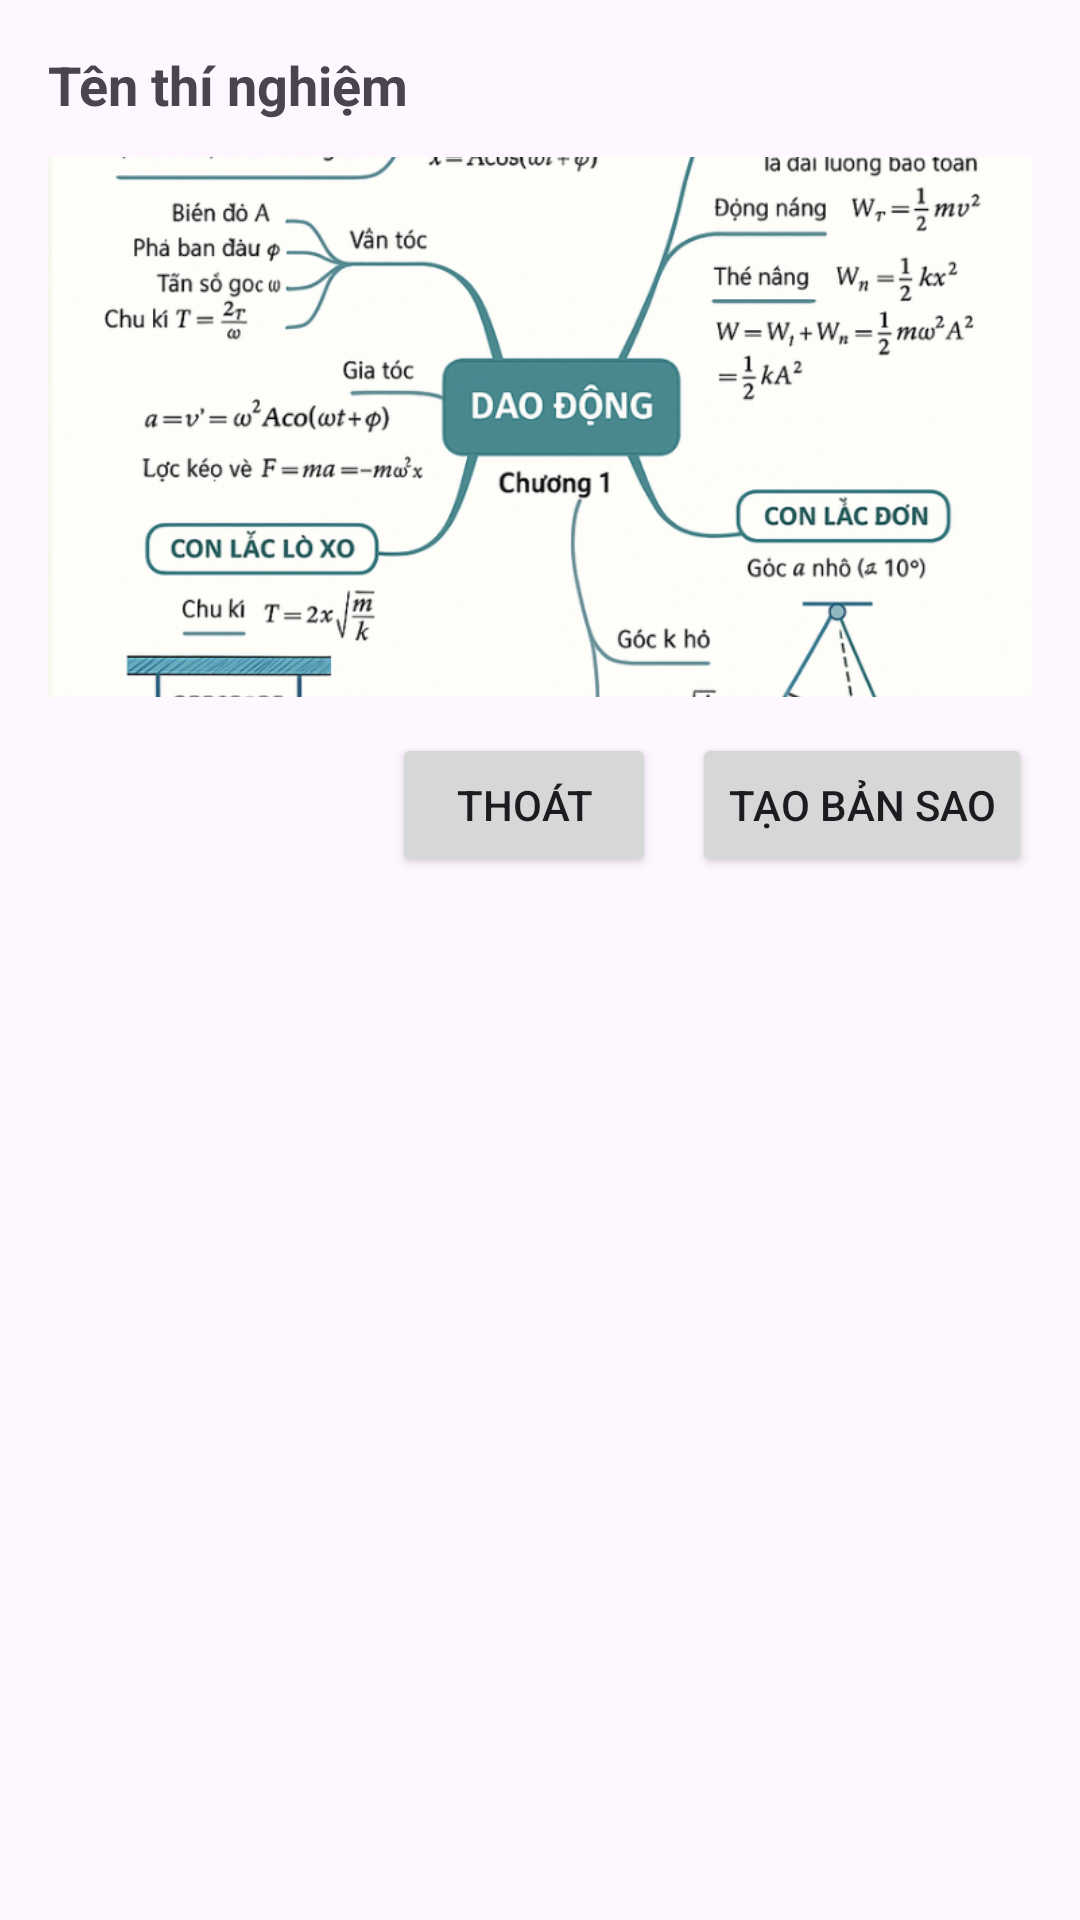

This screen was rendered from an Android layout file. Write that file and the resources it references.
<!-- AndroidManifest.xml: application theme Theme.SmartPhysicApplication -->
<!-- res/layout/dialog_clone_preview.xml -->
<LinearLayout xmlns:android="http://schemas.android.com/apk/res/android"
    android:orientation="vertical"
    android:padding="16dp"
    android:layout_width="match_parent"
    android:layout_height="wrap_content">

    <TextView
        android:id="@+id/tvName"
        android:layout_width="match_parent"
        android:layout_height="wrap_content"
        android:text="Tên thí nghiệm"
        android:textStyle="bold"
        android:textSize="18sp"
        android:paddingBottom="12dp"/>

    <ImageView
        android:id="@+id/imgPreview"
        android:layout_width="match_parent"
        android:layout_height="180dp"
        android:scaleType="centerCrop"
        android:src="@drawable/img_mindmap_c1" />

    <LinearLayout
        android:layout_width="match_parent"
        android:layout_height="wrap_content"
        android:orientation="horizontal"
        android:gravity="end"
        android:paddingTop="12dp">

        <androidx.appcompat.widget.AppCompatButton
            android:id="@+id/btnDismiss"
            android:layout_width="wrap_content"
            android:layout_height="wrap_content"
            android:text="Thoát"/>

        <androidx.appcompat.widget.AppCompatButton
            android:id="@+id/btnCreateCopy"
            android:layout_width="wrap_content"
            android:layout_height="wrap_content"
            android:text="Tạo bản sao"
            android:layout_marginStart="12dp"/>
    </LinearLayout>
</LinearLayout>
<!-- resources referenced by this layout -->
<resources>
  <!-- drawable img_mindmap_c1: png bitmap (drawable, 673653 bytes) -->
  <style name="Theme.SmartPhysicApplication" parent="Base.Theme.SmartPhysicApplication" />
  <style name="Base.Theme.SmartPhysicApplication" parent="Theme.Material3.DayNight.NoActionBar">
  
      </style>
</resources>
